Labelled photos from "processedData", an image-classification folder in Rymaa-del/Zoidberg. The possible labels are: normal, pneumonia.

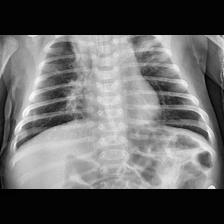
Label: pneumonia

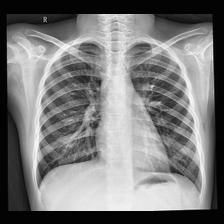
Label: normal

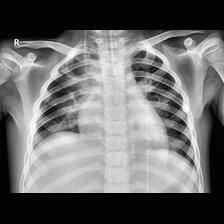
Label: pneumonia

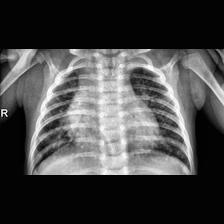
Label: pneumonia

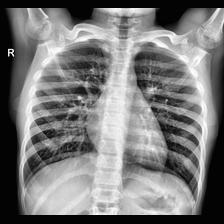
Label: normal

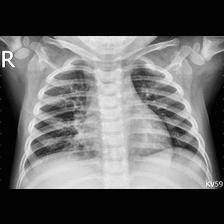
Label: pneumonia
